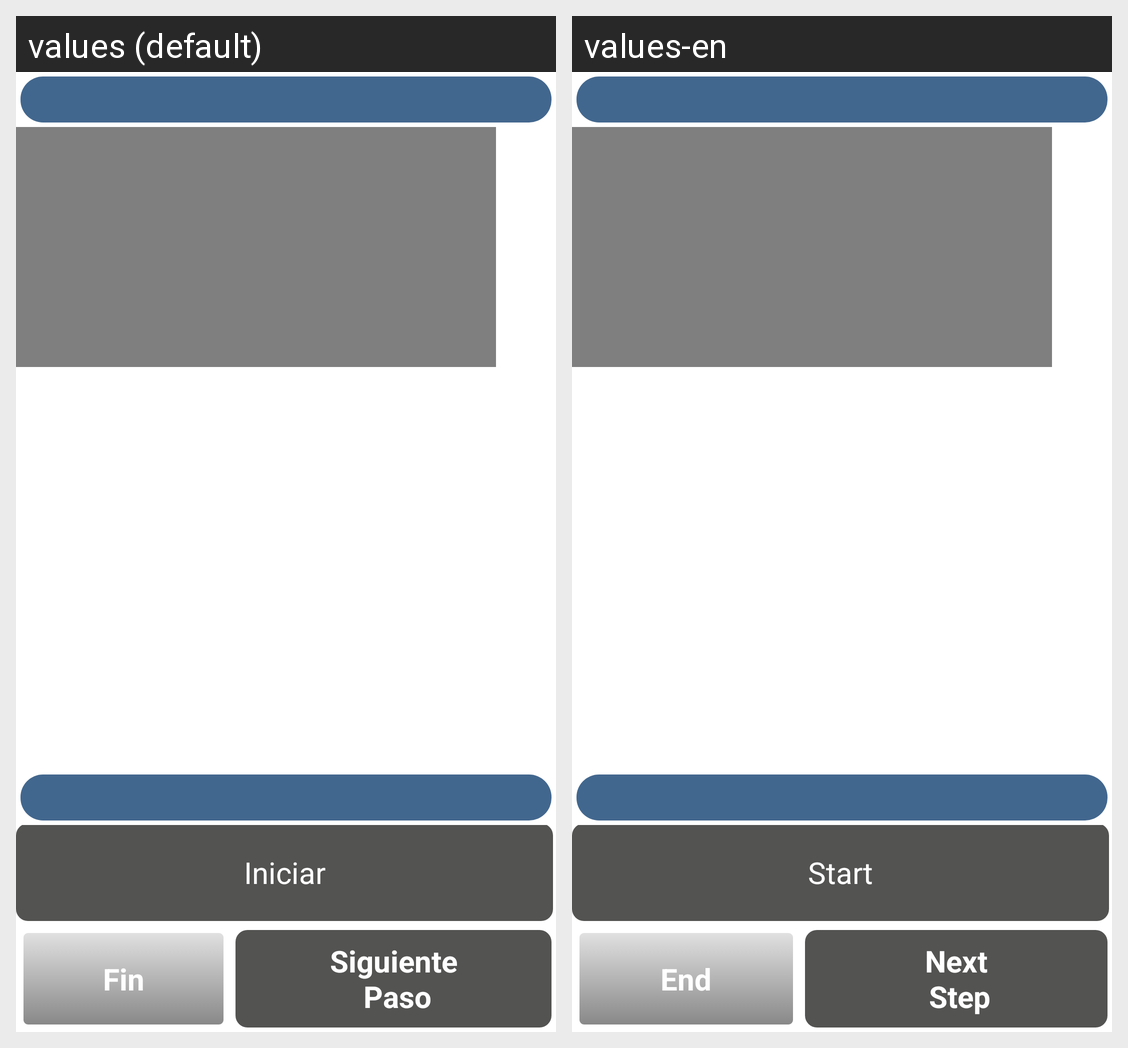

For this localized Android screen grid, give each drawn string resource with its value in every locale shown.
Android screen res/layout/rutavideo.xml rendered under 2 locales, left to right: values (default), values-en. Device: Nexus 5 (rendered at 1080×1920; each locale shown at half size, 540×960, under a caption strip naming it); theme AppTheme.
Strings drawn on this screen, with the default value and each locale's value (text and hints the layout hard-codes, and strings that could not be matched under every locale, appear in the picture but are not listed):

iniciar
  values: Iniciar
  values-en: Start

fin
  values: Fin
  values-en: End

sigpaso
  values: Siguiente
       Paso
  values-en: Next
       Step
